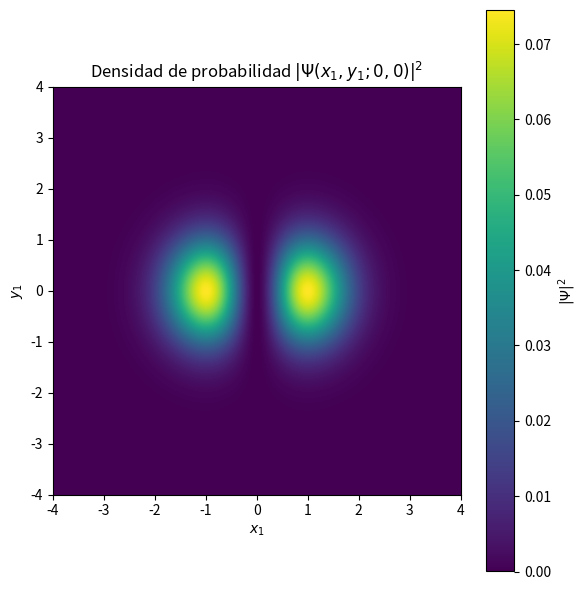

The matplotlib source for this figure:
import numpy as np
import matplotlib.pyplot as plt

# --- parámetros del gráfico -------------------------------------------------
grid_range = 4.0      # rango de coordenadas  −R … R
grid_size  = 400      # resolución (grid_size × grid_size puntos)
x2_fixed, y2_fixed = 0.0, 0.0   # fijamos el segundo fermión en el origen
# ---------------------------------------------------------------------------

# grid uniforme para (x1,y1)
x = np.linspace(-grid_range, grid_range, grid_size)
y = np.linspace(-grid_range, grid_range, grid_size)
X1, Y1 = np.meshgrid(x, y, indexing='ij')

# coordenadas del segundo fermión (constantes)
X2 = x2_fixed
Y2 = y2_fixed

# --- función de onda --------------------------------------------------------
#  Ψ(x1,y1,x2,y2) = √2 / π · exp(−(x1² + y1² + x2² + y2²)/2) · (y2 − y1)
psi = (np.sqrt(2) / np.pi) * np.exp(
        -0.5 * (X1**2 + Y1**2 + X2**2 + Y2**2)
      ) * (Y2 - Y1)

prob_density = psi**2       # |Ψ|²

# --- dibujo -----------------------------------------------------------------
plt.figure(figsize=(6,6))
plt.imshow(prob_density,
           extent=[-grid_range, grid_range, -grid_range, grid_range],
           origin='lower')
plt.xlabel(r'$x_1$')
plt.ylabel(r'$y_1$')
plt.title(r'Densidad de probabilidad $|\Psi(x_1,y_1;0,0)|^2$')
plt.colorbar(label=r'$|\Psi|^2$')
plt.tight_layout()
plt.show()
